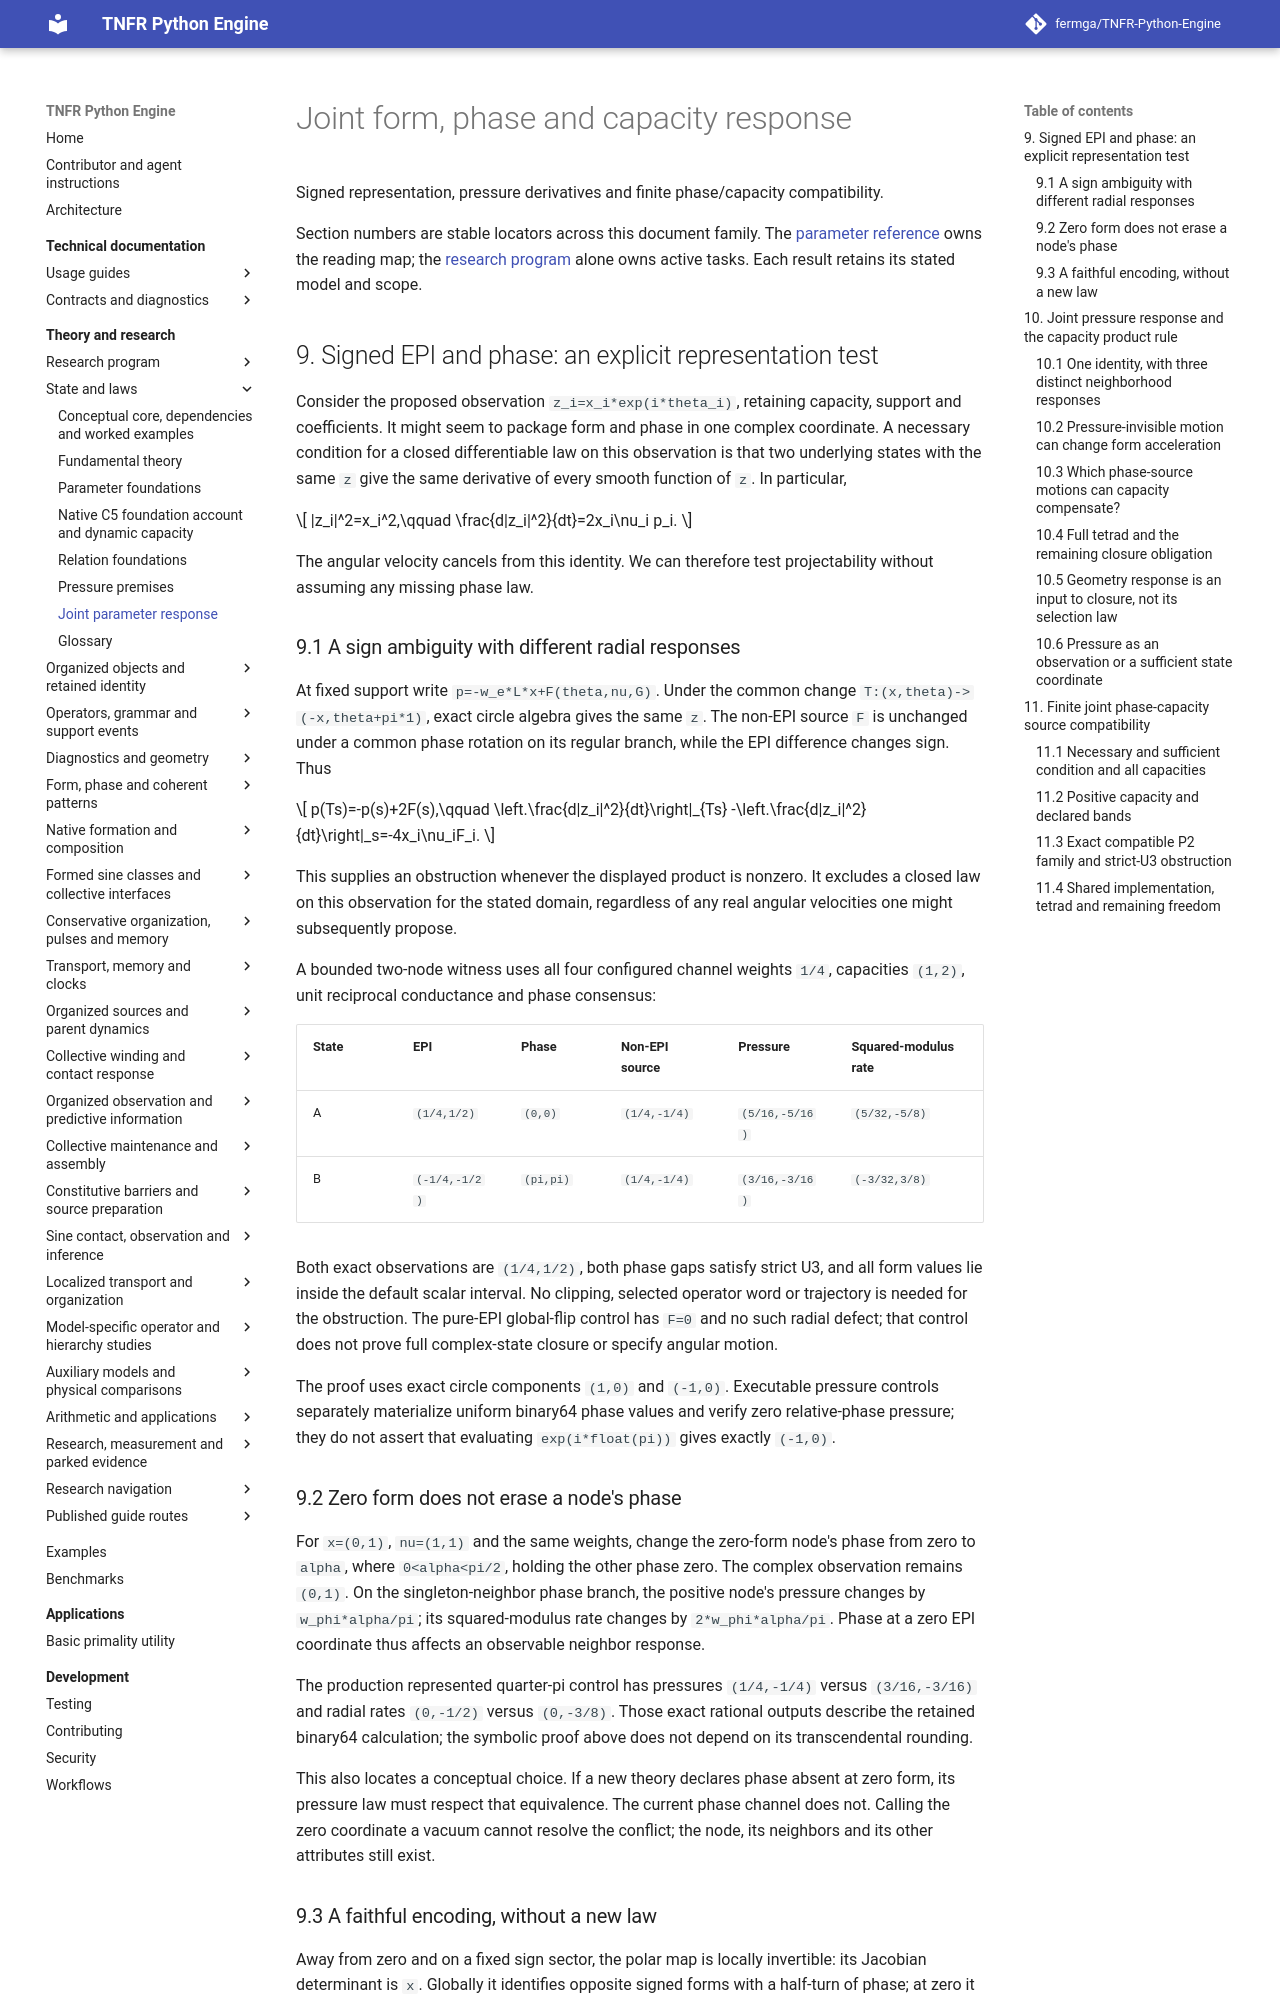

repository: fermga/TNFR-Python-Engine · page: theory/nodal/JOINT_PARAMETER_RESPONSE/index.html · generator: mkdocs

# Joint form, phase and capacity response

Signed representation, pressure derivatives and finite phase/capacity compatibility.

Section numbers are stable locators across this document family.
The [parameter reference](../NODAL_PARAMETER_FOUNDATIONS.md) owns the
reading map; the [research program](../RESEARCH_PROGRAM.md#research-current-question)
alone owns active tasks. Each result retains its stated model and scope.

## 9. Signed EPI and phase: an explicit representation test

Consider the proposed observation `z_i=x_i*exp(i*theta_i)`, retaining capacity,
support and coefficients. It might seem to package form and phase in one
complex coordinate. A necessary condition for a closed differentiable law on
this observation is that two underlying states with the same `z` give the
same derivative of every smooth function of `z`. In particular,

\[
|z_i|^2=x_i^2,\qquad \frac{d|z_i|^2}{dt}=2x_i\nu_i p_i.
\]

The angular velocity cancels from this identity. We can therefore test
projectability without assuming any missing phase law.

### 9.1 A sign ambiguity with different radial responses

At fixed support write `p=-w_e*L*x+F(theta,nu,G)`. Under the common change
`T:(x,theta)->(-x,theta+pi*1)`, exact circle algebra gives the same `z`.
The non-EPI source `F` is unchanged under a common phase rotation on its
regular branch, while the EPI difference changes sign. Thus

\[
p(Ts)=-p(s)+2F(s),\qquad
\left.\frac{d|z_i|^2}{dt}\right|_{Ts}
-\left.\frac{d|z_i|^2}{dt}\right|_s=-4x_i\nu_iF_i.
\]

This supplies an obstruction whenever the displayed product is nonzero.
It excludes a closed law on this observation for the stated domain, regardless
of any real angular velocities one might subsequently propose.

A bounded two-node witness uses all four configured channel weights `1/4`,
capacities `(1,2)`, unit reciprocal conductance and phase consensus:

| State | EPI | Phase | Non-EPI source | Pressure | Squared-modulus rate |
| --- | --- | --- | --- | --- | --- |
| A | `(1/4,1/2)` | `(0,0)` | `(1/4,-1/4)` | `(5/16,-5/16)` | `(5/32,-5/8)` |
| B | `(-1/4,-1/2)` | `(pi,pi)` | `(1/4,-1/4)` | `(3/16,-3/16)` | `(-3/32,3/8)` |

Both exact observations are `(1/4,1/2)`, both phase gaps satisfy strict U3,
and all form values lie inside the default scalar interval. No clipping,
selected operator word or trajectory is needed for the obstruction. The
pure-EPI global-flip control has `F=0` and no such radial defect; that control
does not prove full complex-state closure or specify angular motion.

The proof uses exact circle components `(1,0)` and `(-1,0)`. Executable
pressure controls separately materialize uniform binary64 phase values and
verify zero relative-phase pressure; they do not assert that evaluating
`exp(i*float(pi))` gives exactly `(-1,0)`.

### 9.2 Zero form does not erase a node's phase

For `x=(0,1)`, `nu=(1,1)` and the same weights, change the zero-form node's
phase from zero to `alpha`, where `0<alpha<pi/2`, holding the other phase zero.
The complex observation remains `(0,1)`. On the singleton-neighbor phase
branch, the positive node's pressure changes by `w_phi*alpha/pi`; its
squared-modulus rate changes by `2*w_phi*alpha/pi`. Phase at a zero EPI
coordinate thus affects an observable neighbor response.

The production represented quarter-pi control has pressures `(1/4,-1/4)`
versus `(3/16,-3/16)` and radial rates `(0,-1/2)` versus `(0,-3/8)`.
Those exact rational outputs describe the retained binary64 calculation;
the symbolic proof above does not depend on its transcendental rounding.

This also locates a conceptual choice. If a new theory declares phase absent
at zero form, its pressure law must respect that equivalence. The current
phase channel does not. Calling the zero coordinate a vacuum cannot resolve
the conflict; the node, its neighbors and its other attributes still exist.
